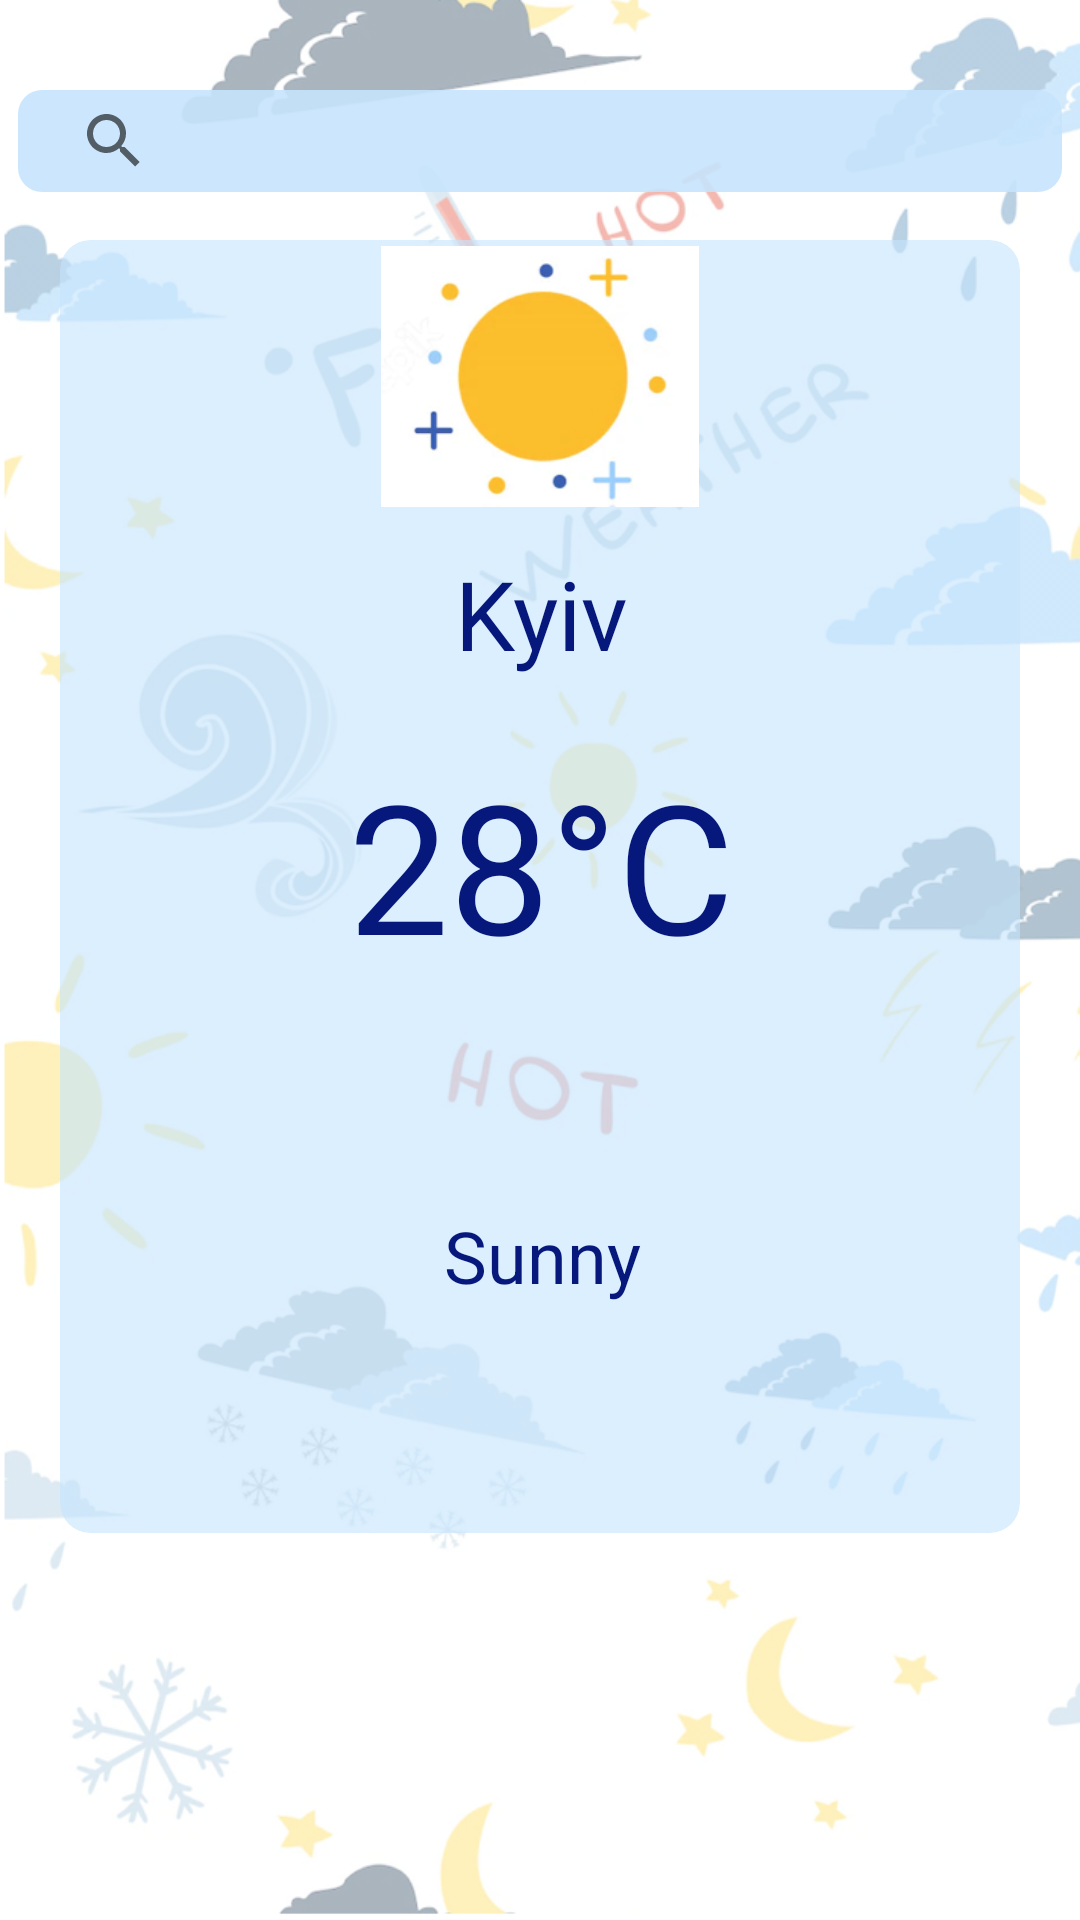

Reconstruct the res/layout file that produces this screen, plus the resources it refers to.
<!-- AndroidManifest.xml: application theme Theme.KyivWeatherApp -->
<!-- res/layout/fragment_weather.xml -->
<?xml version="1.0" encoding="utf-8"?>
<androidx.constraintlayout.widget.ConstraintLayout xmlns:android="http://schemas.android.com/apk/res/android"
    xmlns:app="http://schemas.android.com/apk/res-auto"
    xmlns:tools="http://schemas.android.com/tools"
    android:layout_width="match_parent"
    android:layout_height="match_parent"
    tools:context=".ui.fragments.WeatherFragment">

    <ImageView
        android:id="@+id/imageView2"
        android:layout_width="match_parent"
        android:layout_height="match_parent"
        android:alpha="0.4"
        android:src="@drawable/back_im"
        android:scaleType="fitXY"
        app:layout_constraintBottom_toBottomOf="parent"
        app:layout_constraintEnd_toEndOf="parent"
        app:layout_constraintStart_toStartOf="parent"
        app:layout_constraintTop_toTopOf="parent" />

    <androidx.appcompat.widget.SearchView
        android:id="@+id/search"
        android:layout_width="348dp"
        android:layout_height="34dp"
        android:layout_marginTop="30dp"
        android:background="@drawable/bg_corner_search"
        app:circularflow_radiusInDP="3"
        app:layout_constraintEnd_toEndOf="parent"
        app:layout_constraintStart_toStartOf="parent"
        app:layout_constraintTop_toTopOf="parent"
        app:queryHint="Search" />

    <androidx.cardview.widget.CardView
        android:id="@+id/cardView"
        android:layout_width="match_parent"
        android:layout_height="wrap_content"
        android:layout_marginStart="20dp"
        android:layout_marginTop="80dp"
        android:layout_marginEnd="20dp"
        android:backgroundTint="#9AC6E5FD"
        app:cardBackgroundColor="#A66060"
        app:cardCornerRadius="10dp"
        app:cardElevation="0dp"
        app:layout_constraintEnd_toEndOf="parent"
        app:layout_constraintStart_toStartOf="parent"
        app:layout_constraintTop_toTopOf="parent">

        <androidx.constraintlayout.widget.ConstraintLayout
            android:layout_width="match_parent"
            android:layout_height="match_parent"
            android:backgroundTint="#972323">


            <ImageView
                android:id="@+id/weatherpic"
                android:layout_width="106dp"
                android:layout_height="91dp"
                android:layout_marginStart="113dp"
                android:layout_marginEnd="113dp"
                android:src="@drawable/logo_im"
                app:layout_constraintEnd_toEndOf="parent"
                app:layout_constraintStart_toStartOf="parent"
                app:layout_constraintTop_toTopOf="parent" />

            <TextView
                android:id="@+id/city"
                android:layout_width="406dp"
                android:layout_height="65dp"
                android:gravity="center"
                android:padding="12dp"
                android:text="Kyiv"
                android:textColor="#06187C"
                android:textSize="32dp"
                app:layout_constraintEnd_toEndOf="@+id/weatherpic"
                app:layout_constraintStart_toStartOf="@+id/weatherpic"
                app:layout_constraintTop_toBottomOf="@+id/weatherpic" />

            <TextView
                android:id="@+id/temp"
                android:layout_width="407dp"
                android:layout_height="100dp"
                android:gravity="center"
                android:padding="12dp"
                android:text="28°C"
                android:textColor="#06187C"
                android:textSize="60dp"
                android:textStyle="normal"
                app:layout_constraintEnd_toEndOf="parent"
                app:layout_constraintStart_toStartOf="parent"
                app:layout_constraintTop_toBottomOf="@+id/city" />

            <TextView
                android:id="@+id/condition"
                android:layout_width="410dp"
                android:layout_height="65dp"
                android:layout_marginBottom="10dp"
                android:gravity="center"
                android:padding="12dp"
                android:text="Sunny"
                android:textColor="#06187C"
                android:textSize="24dp"
                app:layout_constraintBottom_toBottomOf="parent"
                app:layout_constraintEnd_toEndOf="@+id/temp"
                app:layout_constraintStart_toStartOf="@+id/temp"
                app:layout_constraintTop_toBottomOf="@+id/temp" />

            <TextView
                android:id="@+id/windTv"
                android:layout_width="match_parent"
                android:layout_height="50dp"
                android:layout_marginBottom="10dp"
                android:gravity="center"
                android:padding="12dp"
                android:textColor="#06187C"
                android:textSize="20dp"
                app:layout_constraintBottom_toBottomOf="parent"
                app:layout_constraintEnd_toEndOf="@+id/condition"
                app:layout_constraintStart_toStartOf="@+id/condition"
                app:layout_constraintTop_toBottomOf="@+id/condition" />


        </androidx.constraintlayout.widget.ConstraintLayout>
    </androidx.cardview.widget.CardView>


</androidx.constraintlayout.widget.ConstraintLayout>
<!-- resources referenced by this layout -->
<resources>
  <!-- drawable back_im: png bitmap (drawable, 376297 bytes) -->
  <!-- drawable bg_corner_search (drawable) -->
  <?xml version="1.0" encoding="utf-8"?>
  <shape xmlns:android="http://schemas.android.com/apk/res/android">
      <solid android:color="#E4C6E5FD"/>
      <corners android:radius="8dp"/>
      <padding android:left="8dp"
          android:bottom="8dp"
          android:right="8dp"
          android:top="8dp"/>
  </shape>
  <!-- drawable logo_im: png bitmap (drawable, 30792 bytes) -->
  <style name="Theme.KyivWeatherApp" parent="Theme.MaterialComponents.DayNight.DarkActionBar">
          
          <item name="colorPrimary">@color/purple_500</item>
          <item name="colorPrimaryVariant">@color/purple_700</item>
          <item name="colorOnPrimary">@color/white</item>
          
          <item name="colorSecondary">@color/teal_200</item>
          <item name="colorSecondaryVariant">@color/teal_700</item>
          <item name="colorOnSecondary">@color/black</item>
          
          <item name="android:statusBarColor">?attr/colorPrimaryVariant</item>
          
      </style>
  <!-- not gathered from this repository: default colours our renderer supplied (Android Studio template values) -->
  <color name="purple_500">#FF6200EE</color>
  <color name="purple_700">#FF3700B3</color>
  <color name="teal_200">#FF03DAC5</color>
  <color name="teal_700">#FF018786</color>
  <color name="black">#FF000000</color>
  <color name="white">#FFFFFFFF</color>
</resources>
